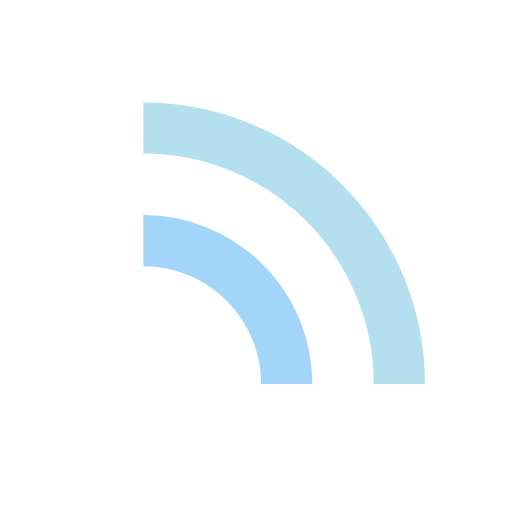
t = 0.00 s
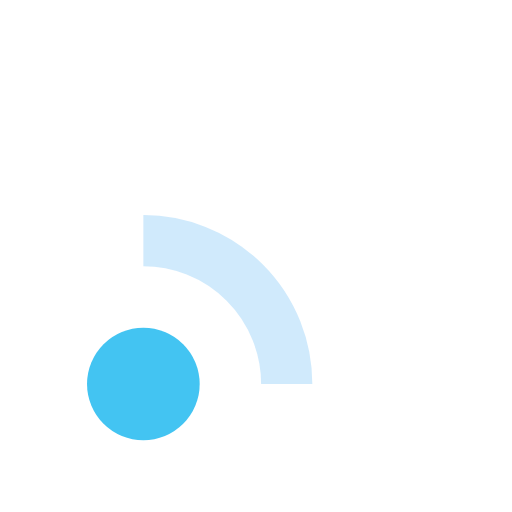
t = 0.20 s
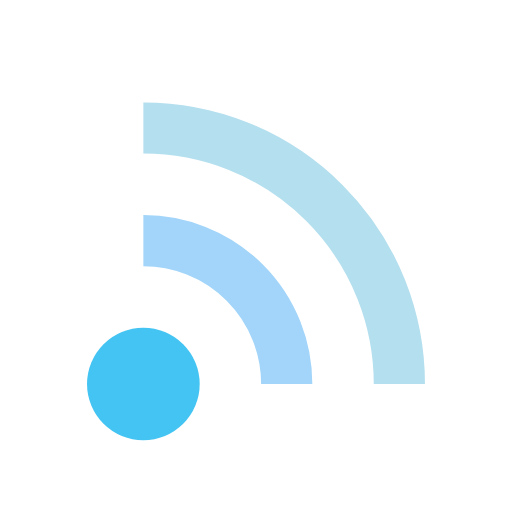
t = 0.40 s
t = 0.60 s: frame unchanged from t = 0.40 s, image omitted
t = 0.80 s: frame unchanged from t = 0.40 s, image omitted
t = 1.00 s: frame unchanged from t = 0.00 s, image omitted

The animated SVG that drew these frames (rendered in a browser with its animation timeline set to each time). Animation: 3 SMIL elements (animate=3); one cycle of 1.20 s, repeats indefinitely.

<?xml version="1.0" encoding="utf-8"?>
<svg xmlns="http://www.w3.org/2000/svg" xmlns:xlink="http://www.w3.org/1999/xlink" style="margin: auto; background: none; display: block; shape-rendering: auto;" width="200px" height="200px" viewBox="0 0 100 100" preserveAspectRatio="xMidYMid">
<circle cx="28" cy="75" r="11" fill="#43c4f2">
  <animate attributeName="fill-opacity" repeatCount="indefinite" dur="1s" values="0;1;1" keyTimes="0;0.2;1" begin="0s"></animate>
</circle>

<path d="M28 47A28 28 0 0 1 56 75" fill="none" stroke="#a2d5f9" stroke-width="10">
  <animate attributeName="stroke-opacity" repeatCount="indefinite" dur="1s" values="0;1;1" keyTimes="0;0.2;1" begin="0.1s"></animate>
</path>
<path d="M28 25A50 50 0 0 1 78 75" fill="none" stroke="#b4dfee" stroke-width="10">
  <animate attributeName="stroke-opacity" repeatCount="indefinite" dur="1s" values="0;1;1" keyTimes="0;0.2;1" begin="0.2s"></animate>
</path>
<!-- [ldio] generated by https://loading.io/ --></svg>